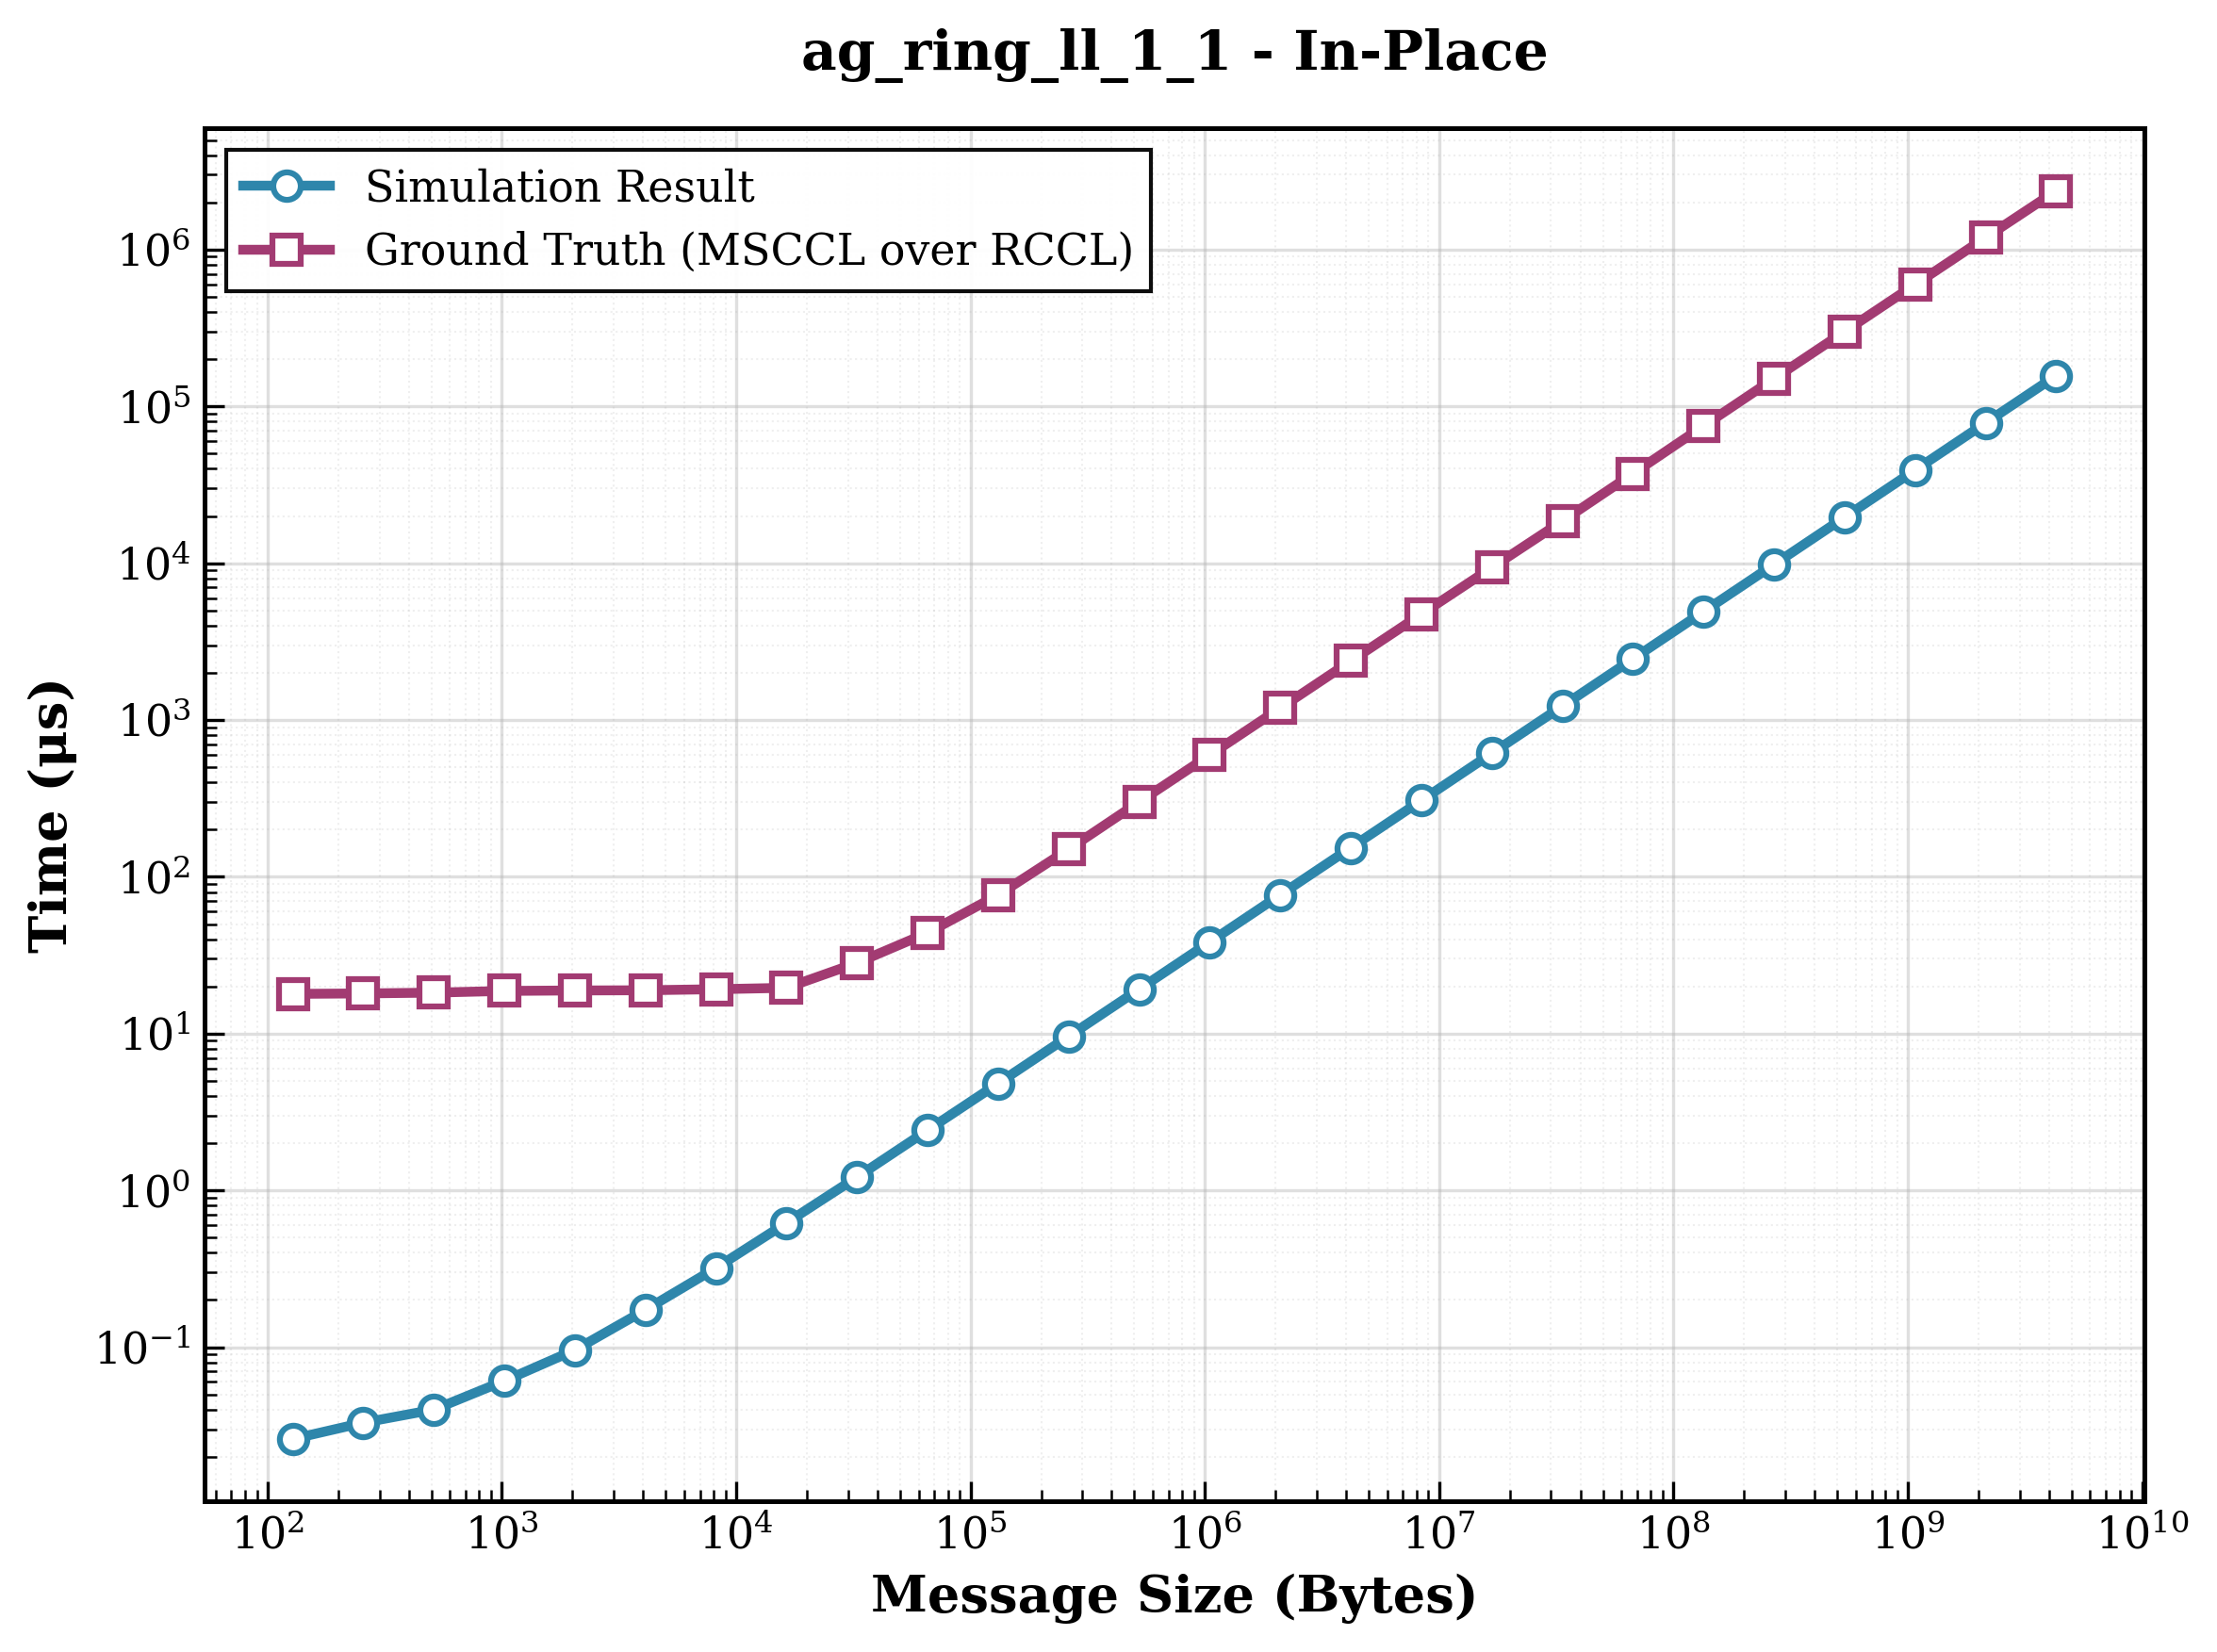

The data file committed next to this chart (first rows):
size, sim_result, ground_truth, ratio
128, 0.026, 17.92, 689.2
256, 0.033, 18.04, 546.7
512, 0.04, 18.25, 456.2
1024, 0.061, 18.72, 306.9
2048, 0.096, 18.84, 196.2
4096, 0.173, 18.9, 109.2
8192, 0.32, 19.19, 59.97
16384, 0.621, 19.59, 31.55
32768, 1.216, 28.25, 23.23
65536, 2.42, 43.94, 18.16
131072, 4.814, 76.57, 15.91
262144, 9.609, 149.9, 15.6
524288, 19.18, 300.2, 15.65
1048576, 38.36, 597.5, 15.58
2097152, 76.68, 1192, 15.54
4194304, 153.3, 2377, 15.5
8388608, 306.7, 4731, 15.43
16777216, 613.3, 9384, 15.3
33554432, 1227, 18570, 15.14
67108864, 2453, 37265, 15.19
134217728, 4906, 75017, 15.29
268435456, 9813, 150316, 15.32
536870912, 19626, 299952, 15.28
1073741824, 39251, 598562, 15.25
2147483648, 78502, 1193492, 15.2
4294967296, 157005, 2368429, 15.09
